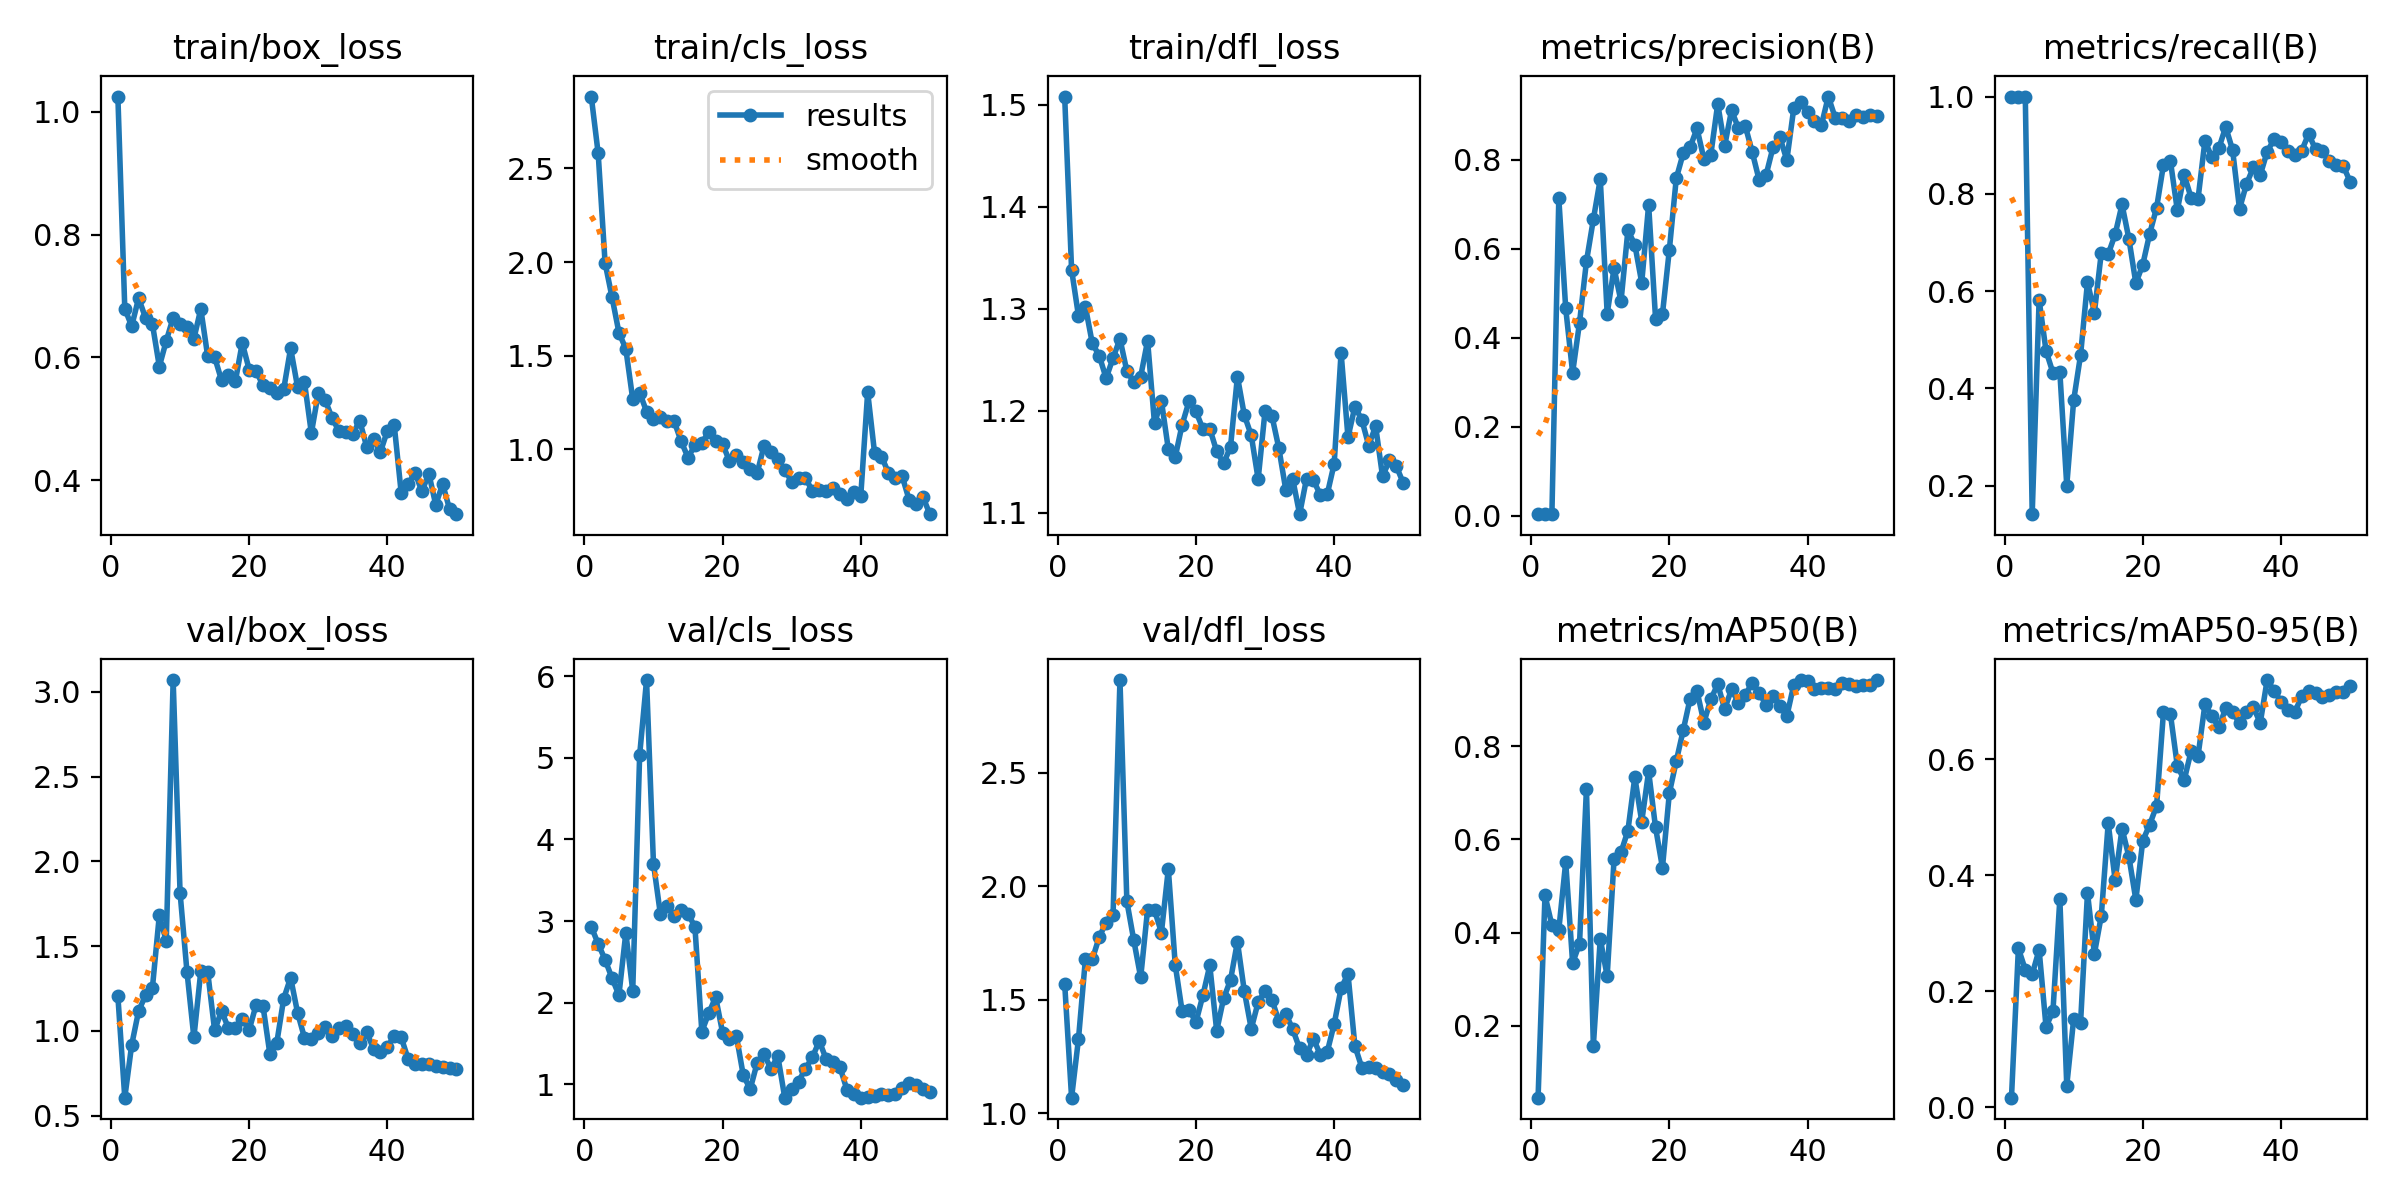

Source data for this figure (header and first rows):
epoch, time, train/box_loss, train/cls_loss, train/dfl_loss, metrics/precision(B), metrics/recall(B), metrics/mAP50(B), metrics/mAP50-95(B), val/box_loss, val/cls_loss, val/dfl_loss, lr/pg0, lr/pg1, lr/pg2
1, 1.116, 1.025, 2.884, 1.508, 0.00389, 1, 0.04533, 0.0166, 1.205, 2.93, 1.572, 0.0001167, 0.0001167, 0.0001167
2, 1.872, 0.6794, 2.58, 1.338, 0.00338, 1, 0.4795, 0.274, 0.6062, 2.722, 1.069, 0.0002451, 0.0002451, 0.0002451
3, 2.611, 0.6509, 1.995, 1.293, 0.00334, 1, 0.4158, 0.2375, 0.9178, 2.527, 1.329, 0.0003682, 0.0003682, 0.0003682
4, 3.346, 0.6965, 1.812, 1.302, 0.7132, 0.141, 0.4057, 0.2296, 1.117, 2.302, 1.679, 0.0004861, 0.0004861, 0.0004861
5, 4.076, 0.6644, 1.623, 1.266, 0.4658, 0.582, 0.5513, 0.2716, 1.209, 2.095, 1.678, 0.0005986, 0.0005986, 0.0005986
6, 4.822, 0.6542, 1.536, 1.254, 0.3213, 0.4769, 0.3343, 0.1389, 1.255, 2.856, 1.777, 0.0007059, 0.0007059, 0.0007059
7, 5.556, 0.5851, 1.266, 1.232, 0.434, 0.4319, 0.3763, 0.1655, 1.683, 2.149, 1.841, 0.0008079, 0.0008079, 0.0008079
8, 6.284, 0.6268, 1.302, 1.252, 0.5715, 0.4332, 0.7088, 0.3593, 1.529, 5.032, 1.872, 0.0009047, 0.0009047, 0.0009047
9, 7.009, 0.6646, 1.201, 1.271, 0.6659, 0.2, 0.1571, 0.0376, 3.069, 5.951, 2.908, 0.0009961, 0.0009961, 0.0009961
10, 7.724, 0.6539, 1.161, 1.239, 0.7567, 0.3752, 0.3865, 0.152, 1.815, 3.704, 1.934, 0.001082, 0.001082, 0.001082
11, 8.452, 0.6494, 1.172, 1.228, 0.454, 0.4684, 0.3063, 0.1462, 1.348, 3.085, 1.763, 0.001163, 0.001163, 0.001163
12, 9.161, 0.6303, 1.148, 1.234, 0.5566, 0.6182, 0.5583, 0.3699, 0.9615, 3.189, 1.599, 0.001239, 0.001239, 0.001239
13, 9.862, 0.679, 1.148, 1.269, 0.4818, 0.5556, 0.5721, 0.2649, 1.351, 3.067, 1.897, 0.001271, 0.001271, 0.001271
14, 10.57, 0.6016, 1.042, 1.188, 0.6414, 0.6786, 0.6187, 0.3305, 1.348, 3.132, 1.895, 0.001238, 0.001238, 0.001238
15, 11.28, 0.6004, 0.9548, 1.21, 0.6095, 0.6758, 0.7336, 0.4901, 1.003, 3.092, 1.796, 0.001205, 0.001205, 0.001205
16, 11.99, 0.5628, 1.021, 1.163, 0.5237, 0.7165, 0.6383, 0.392, 1.118, 2.929, 2.076, 0.001172, 0.001172, 0.001172
17, 12.69, 0.5714, 1.035, 1.155, 0.6988, 0.778, 0.7459, 0.4808, 1.017, 1.647, 1.654, 0.001139, 0.001139, 0.001139
18, 13.5, 0.561, 1.09, 1.187, 0.4432, 0.7068, 0.6256, 0.4318, 1.016, 1.874, 1.449, 0.001106, 0.001106, 0.001106
19, 14.21, 0.6234, 1.044, 1.209, 0.4533, 0.616, 0.5393, 0.3578, 1.07, 2.069, 1.456, 0.001073, 0.001073, 0.001073
20, 14.92, 0.5802, 1.028, 1.2, 0.598, 0.6543, 0.6997, 0.4598, 1.005, 1.636, 1.402, 0.00104, 0.00104, 0.00104
21, 15.62, 0.5776, 0.9348, 1.182, 0.7583, 0.7178, 0.7682, 0.4875, 1.153, 1.555, 1.52, 0.001007, 0.001007, 0.001007
22, 16.33, 0.5546, 0.9672, 1.183, 0.8143, 0.7713, 0.8341, 0.5202, 1.147, 1.593, 1.652, 0.0009739, 0.0009739, 0.0009739
23, 17.04, 0.5497, 0.9336, 1.16, 0.8281, 0.8598, 0.9021, 0.6824, 0.863, 1.112, 1.364, 0.0009409, 0.0009409, 0.0009409
24, 17.75, 0.5425, 0.8919, 1.149, 0.8705, 0.8675, 0.9186, 0.6785, 0.9304, 0.9442, 1.507, 0.0009078, 0.0009078, 0.0009078
25, 18.45, 0.5484, 0.8705, 1.165, 0.8017, 0.7663, 0.851, 0.5891, 1.191, 1.262, 1.587, 0.0008748, 0.0008748, 0.0008748
26, 19.15, 0.6149, 1.018, 1.234, 0.8117, 0.8389, 0.9009, 0.5645, 1.314, 1.368, 1.756, 0.0008418, 0.0008418, 0.0008418
27, 19.84, 0.5521, 0.9841, 1.196, 0.9258, 0.7914, 0.9333, 0.6147, 1.108, 1.195, 1.538, 0.0008088, 0.0008088, 0.0008088
28, 20.54, 0.5599, 0.9445, 1.176, 0.8311, 0.7899, 0.88, 0.6063, 0.96, 1.345, 1.373, 0.0007758, 0.0007758, 0.0007758
29, 21.23, 0.4767, 0.8895, 1.133, 0.9114, 0.9093, 0.9221, 0.6954, 0.955, 0.8385, 1.49, 0.0007428, 0.0007428, 0.0007428
30, 21.93, 0.5414, 0.8254, 1.2, 0.8707, 0.8748, 0.8929, 0.6748, 0.9886, 0.9459, 1.54, 0.0007098, 0.0007098, 0.0007098
31, 22.62, 0.5304, 0.8475, 1.195, 0.8754, 0.8932, 0.9104, 0.6554, 1.024, 1.036, 1.501, 0.0006768, 0.0006768, 0.0006768
32, 23.38, 0.5014, 0.8458, 1.163, 0.8169, 0.9376, 0.9368, 0.6882, 0.9691, 1.195, 1.406, 0.0006438, 0.0006438, 0.0006438
33, 24.07, 0.4796, 0.7756, 1.123, 0.754, 0.8901, 0.9142, 0.6812, 1.019, 1.334, 1.439, 0.0006108, 0.0006108, 0.0006108
34, 24.76, 0.4778, 0.7824, 1.133, 0.7662, 0.7688, 0.8889, 0.6633, 1.026, 1.532, 1.371, 0.0005778, 0.0005778, 0.0005778
35, 25.45, 0.4754, 0.7769, 1.099, 0.8279, 0.8197, 0.9069, 0.6813, 0.9791, 1.308, 1.286, 0.0005448, 0.0005448, 0.0005448
36, 26.15, 0.497, 0.7919, 1.134, 0.8505, 0.8541, 0.8863, 0.6903, 0.9292, 1.278, 1.256, 0.0005118, 0.0005118, 0.0005118
37, 26.86, 0.4546, 0.7608, 1.132, 0.7993, 0.8385, 0.8647, 0.663, 0.991, 1.209, 1.33, 0.0004788, 0.0004788, 0.0004788
38, 27.55, 0.4666, 0.7345, 1.118, 0.9154, 0.8865, 0.9315, 0.737, 0.8949, 0.9352, 1.258, 0.0004458, 0.0004458, 0.0004458
39, 28.25, 0.4461, 0.7698, 1.118, 0.93, 0.9122, 0.9421, 0.7188, 0.8773, 0.8803, 1.271, 0.0004127, 0.0004127, 0.0004127
40, 28.94, 0.4804, 0.7494, 1.148, 0.9063, 0.9055, 0.9409, 0.7, 0.9055, 0.8401, 1.394, 0.0003797, 0.0003797, 0.0003797
41, 29.9, 0.4891, 1.305, 1.257, 0.8863, 0.8873, 0.9231, 0.6849, 0.9699, 0.851, 1.551, 0.0003467, 0.0003467, 0.0003467
42, 30.6, 0.3794, 0.9783, 1.174, 0.8774, 0.8803, 0.9251, 0.6817, 0.9622, 0.8557, 1.614, 0.0003137, 0.0003137, 0.0003137
43, 31.29, 0.3932, 0.96, 1.204, 0.9422, 0.8885, 0.9253, 0.709, 0.8349, 0.8796, 1.297, 0.0002807, 0.0002807, 0.0002807
44, 31.98, 0.4123, 0.8738, 1.191, 0.8946, 0.9232, 0.9231, 0.7188, 0.8042, 0.8724, 1.202, 0.0002477, 0.0002477, 0.0002477
45, 32.67, 0.3816, 0.8451, 1.166, 0.894, 0.8914, 0.9366, 0.7154, 0.8075, 0.8806, 1.205, 0.0002147, 0.0002147, 0.0002147
46, 33.37, 0.4107, 0.854, 1.185, 0.8863, 0.8888, 0.9343, 0.7082, 0.8064, 0.9619, 1.199, 0.0001817, 0.0001817, 0.0001817
47, 34.06, 0.3599, 0.7286, 1.136, 0.9006, 0.8669, 0.9302, 0.7107, 0.7917, 1.012, 1.184, 0.0001487, 0.0001487, 0.0001487
48, 34.86, 0.3938, 0.7089, 1.151, 0.8953, 0.8598, 0.9306, 0.7161, 0.7883, 0.9987, 1.174, 0.0001157, 0.0001157, 0.0001157
49, 35.55, 0.3528, 0.7438, 1.146, 0.8999, 0.8578, 0.9316, 0.7158, 0.7801, 0.9481, 1.149, 8.26832e-05, 8.26832e-05, 8.26832e-05
50, 36.23, 0.3446, 0.6521, 1.129, 0.8987, 0.8252, 0.9422, 0.726, 0.7755, 0.9131, 1.127, 4.96766e-05, 4.96766e-05, 4.96766e-05
